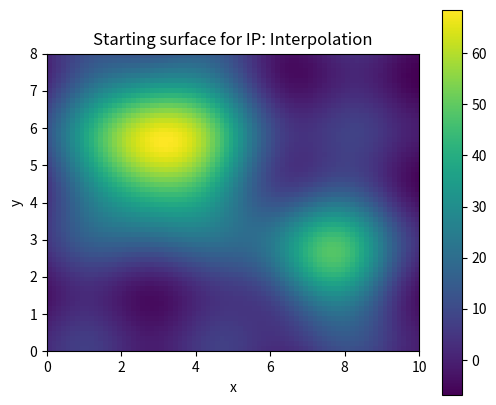
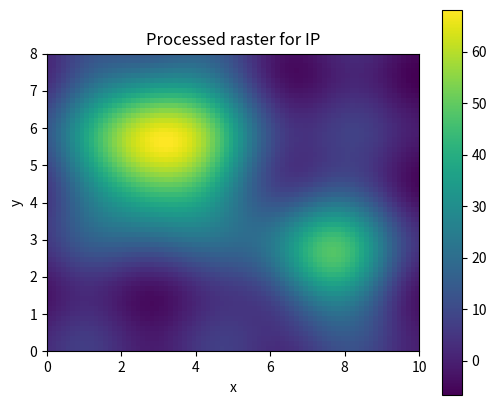

These figures' Python source, in order:
# Shared setup for browser-friendly geospatial examples.
# These notebooks avoid heavy compiled GIS dependencies so they run well in JupyterLite/Pyodide.
import math
import random
from collections import defaultdict, deque
import numpy as np
import pandas as pd
import matplotlib.pyplot as plt

random.seed(7)
np.random.seed(7)

def make_points(n=60, centers=((2, 2), (7, 5)), spread=0.85):
    """Create clustered x/y observations with simple attributes."""
    pts = []
    for i in range(n):
        cx, cy = centers[i % len(centers)]
        x = np.random.normal(cx, spread)
        y = np.random.normal(cy, spread)
        pts.append({'id': i, 'x': x, 'y': y, 'group': chr(65 + (i % len(centers))), 'value': 10 + 2*x + y + np.random.normal(0, 1)})
    return pd.DataFrame(pts)

def grid_surface(nx=80, ny=60):
    """Synthetic elevation-like raster with hills and noise."""
    x = np.linspace(0, 10, nx)
    y = np.linspace(0, 8, ny)
    X, Y = np.meshgrid(x, y)
    Z = 70*np.exp(-((X-3.0)**2 + (Y-5.5)**2)/5.0) + 45*np.exp(-((X-7.5)**2 + (Y-2.5)**2)/3.0)
    Z += 4*np.sin(X*1.7) + 3*np.cos(Y*2.1)
    return X, Y, Z

def plot_points(df, title='Point layer', value_col='value'):
    fig, ax = plt.subplots(figsize=(6, 5))
    s = ax.scatter(df['x'], df['y'], c=df[value_col], s=55)
    ax.set_title(title)
    ax.set_xlabel('x')
    ax.set_ylabel('y')
    ax.set_aspect('equal', adjustable='box')
    fig.colorbar(s, ax=ax, label=value_col)
    plt.show()

def plot_raster(Z, title='Raster surface'):
    fig, ax = plt.subplots(figsize=(6, 5))
    im = ax.imshow(Z, origin='lower', extent=[0, 10, 0, 8])
    ax.set_title(title)
    ax.set_xlabel('x')
    ax.set_ylabel('y')
    fig.colorbar(im, ax=ax)
    plt.show()

def distance(a, b):
    return math.hypot(a[0]-b[0], a[1]-b[1])

def nearest_neighbor(df, facilities):
    rows = []
    for _, r in df.iterrows():
        dists = [(name, distance((r.x, r.y), xy)) for name, xy in facilities.items()]
        name, d = min(dists, key=lambda t: t[1])
        rows.append((name, d))
    out = df.copy()
    out['nearest'] = [r[0] for r in rows]
    out['distance'] = [r[1] for r in rows]
    return out

def moving_average_2d(A, radius=1):
    B = np.zeros_like(A, dtype=float)
    for i in range(A.shape[0]):
        for j in range(A.shape[1]):
            r0, r1 = max(0, i-radius), min(A.shape[0], i+radius+1)
            c0, c1 = max(0, j-radius), min(A.shape[1], j+radius+1)
            B[i, j] = A[r0:r1, c0:c1].mean()
    return B


# IP: Interpolation mini-lab
X, Y, Z = grid_surface()
plot_raster(Z, 'Starting surface for IP: Interpolation')

# A small demonstration that fits this element family.
if 'IP' in ['MA', 'MF']:
    result = np.sqrt(np.maximum(Z, 0)) * 10
    plot_raster(result, 'Map algebra / math transform')
elif 'IP' == 'CON':
    result = (Z > np.percentile(Z, 70)).astype(int)
    plot_raster(result, 'Conditional raster: top 30% cells')
elif 'IP' == 'SU':
    slope_y, slope_x = np.gradient(Z)
    flatness = 1 / (1 + np.hypot(slope_x, slope_y))
    elevation_score = (Z - Z.min()) / (Z.max() - Z.min())
    suitability = 0.65 * flatness + 0.35 * elevation_score
    plot_raster(suitability, 'Suitability = flatness + elevation score')
elif 'IP' in ['TA', 'CN']:
    gy, gx = np.gradient(Z)
    slope = np.hypot(gx, gy)
    plot_raster(slope, 'Terrain derivative: slope')
    plt.figure(figsize=(6, 5)); plt.contour(X, Y, Z, levels=12); plt.title('Contours from surface'); plt.gca().set_aspect('equal'); plt.show()
elif 'IP' in ['RS', 'RG']:
    coarse = Z[::4, ::4]
    smooth = moving_average_2d(Z, radius=2)
    plot_raster(coarse, 'Coarse resample')
    plot_raster(smooth, 'Generalized/smoothed raster')
elif 'IP' in ['BA', 'IC', 'CB', 'IS', 'PS', 'AC', 'SG', 'DN', 'ME', 'PH', 'OB', 'RD']:
    red = (Z - Z.min()) / (Z.max() - Z.min())
    nir = np.clip(red + 0.25*np.sin(X) - 0.15*np.cos(Y), 0, 1)
    ndvi = (nir - red) / (nir + red + 1e-9)
    plot_raster(ndvi, 'Remote-sensing style index')
else:
    smooth = moving_average_2d(Z, radius=1)
    plot_raster(smooth, 'Processed raster for IP')

print('Try changing the grid size, thresholds, weights, or smoothing radius above.')
